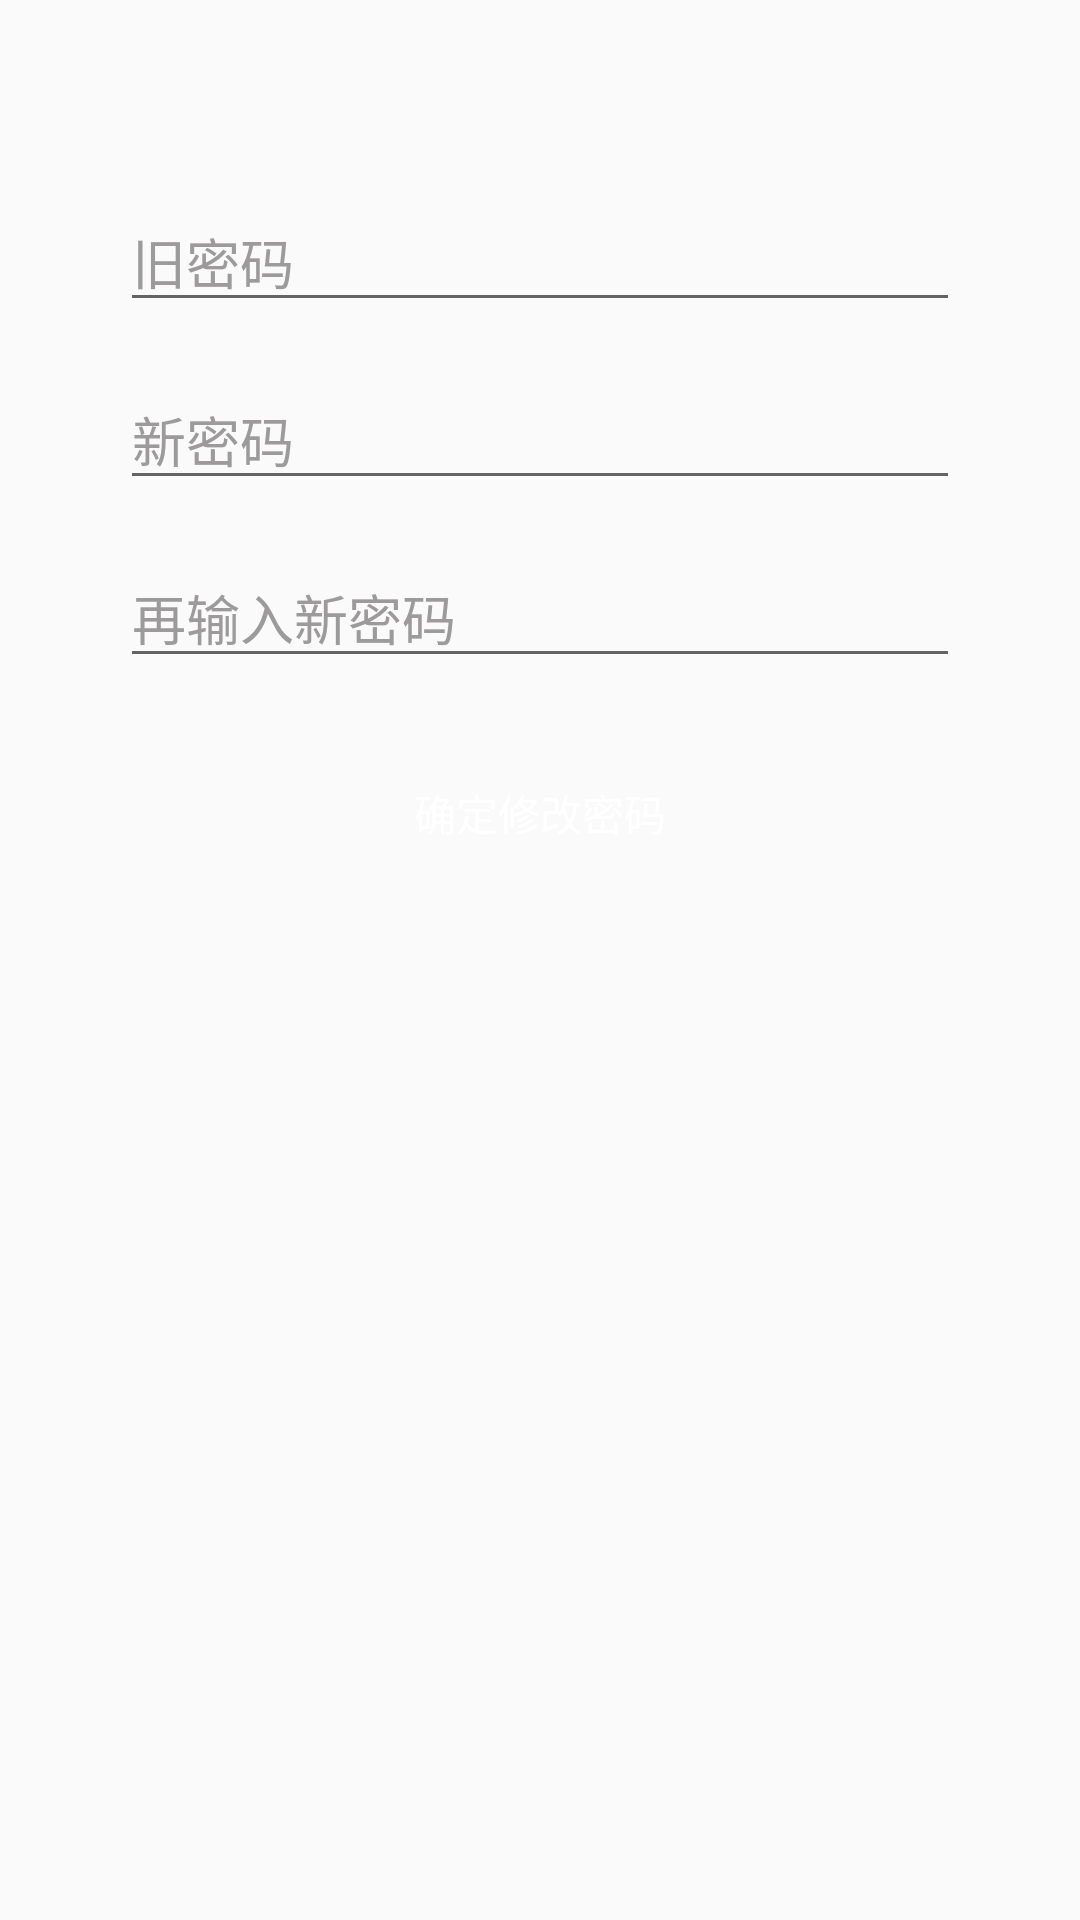

Reconstruct the res/layout file that produces this screen, plus the resources it refers to.
<!-- AndroidManifest.xml: application theme AppTheme.NoActionBar -->
<!-- res/layout/dialog_password.xml -->
<?xml version="1.0" encoding="utf-8"?>
<androidx.constraintlayout.widget.ConstraintLayout xmlns:android="http://schemas.android.com/apk/res/android"
    xmlns:app="http://schemas.android.com/apk/res-auto"
    xmlns:tools="http://schemas.android.com/tools"
    android:layout_width="wrap_content"
    android:layout_height="300dp"
    tools:context=".mainActivity.Login">

    <androidx.appcompat.widget.Toolbar
        android:id="@+id/dialog_toolbar"
        android:layout_width="match_parent"
        android:layout_height="?actionBarSize"
        android:background="@null"
        tools:ignore="MissingConstraints">
    </androidx.appcompat.widget.Toolbar>

    <Button
        android:id="@+id/dialog_check"
        android:layout_width="280dp"
        android:layout_height="50dp"
        android:layout_marginTop="20dp"
        android:background="@drawable/btn_selector"
        android:text="确定修改密码"
        android:textColor="#ffffff"
        app:layout_constraintEnd_toEndOf="parent"
        app:layout_constraintStart_toStartOf="parent"
        app:layout_constraintTop_toBottomOf="@id/dialog_new_password2" />

    <EditText
        android:id="@+id/dialog_old_password"
        android:layout_width="280dp"
        android:layout_height="wrap_content"
        android:layout_marginStart="8dp"
        android:layout_marginLeft="8dp"
        android:layout_marginTop="8dp"
        android:layout_marginEnd="8dp"
        android:layout_marginRight="8dp"
        android:ems="10"
        android:hint="旧密码"
        android:maxLines="1"
        android:textColor="#000000"
        android:textColorHint="#9C9A9A"
        android:textSize="18sp"
        app:layout_constraintEnd_toEndOf="parent"
        app:layout_constraintHorizontal_bias="0.5"
        app:layout_constraintStart_toStartOf="parent"
        app:layout_constraintTop_toBottomOf="@id/dialog_toolbar" />

    <EditText
        android:id="@+id/dialog_new_password1"
        android:layout_width="280dp"
        android:layout_height="wrap_content"
        android:layout_marginStart="8dp"
        android:layout_marginLeft="8dp"
        android:layout_marginTop="16dp"
        android:layout_marginEnd="8dp"
        android:layout_marginRight="8dp"
        android:ems="10"
        android:hint="新密码"
        android:inputType="textPassword"
        android:textColor="#000000"
        android:textColorHint="#9C9A9A"
        android:textSize="18sp"
        app:layout_constraintEnd_toEndOf="parent"
        app:layout_constraintStart_toStartOf="parent"
        app:layout_constraintTop_toBottomOf="@id/dialog_old_password" />

    <EditText
        android:id="@+id/dialog_new_password2"
        android:layout_width="280dp"
        android:layout_height="wrap_content"
        android:layout_marginStart="8dp"
        android:layout_marginLeft="8dp"
        android:layout_marginTop="16dp"
        android:layout_marginEnd="8dp"
        android:layout_marginRight="8dp"
        android:ems="10"
        android:hint="再输入新密码"
        android:inputType="textPassword"
        android:textColor="#000000"
        android:textColorHint="#9C9A9A"
        android:textSize="18sp"
        app:layout_constraintEnd_toEndOf="parent"
        app:layout_constraintStart_toStartOf="parent"
        app:layout_constraintTop_toBottomOf="@id/dialog_new_password1" />

</androidx.constraintlayout.widget.ConstraintLayout>
<!-- resources referenced by this layout -->
<resources>
  <!-- drawable btn_selector (drawable) -->
  <?xml version="1.0" encoding="utf-8"?>
  <selector  xmlns:android="http://schemas.android.com/apk/res/android">
      <item android:drawable="@drawable/btn_shape" android:state_checked="true"></item>
      <item android:drawable="@drawable/btn_shape" android:state_selected="true"></item>
      <item android:drawable="@drawable/btn_shape2" android:state_pressed="true"></item>
      <item android:drawable="@drawable/btn_shape"></item>
  </selector>
  <style name="AppTheme.NoActionBar">
          <item name="windowNoTitle">true</item>
          <item name="windowActionBar">false</item>
          <item name="android:windowTranslucentStatus">true</item>
      </style>
</resources>
